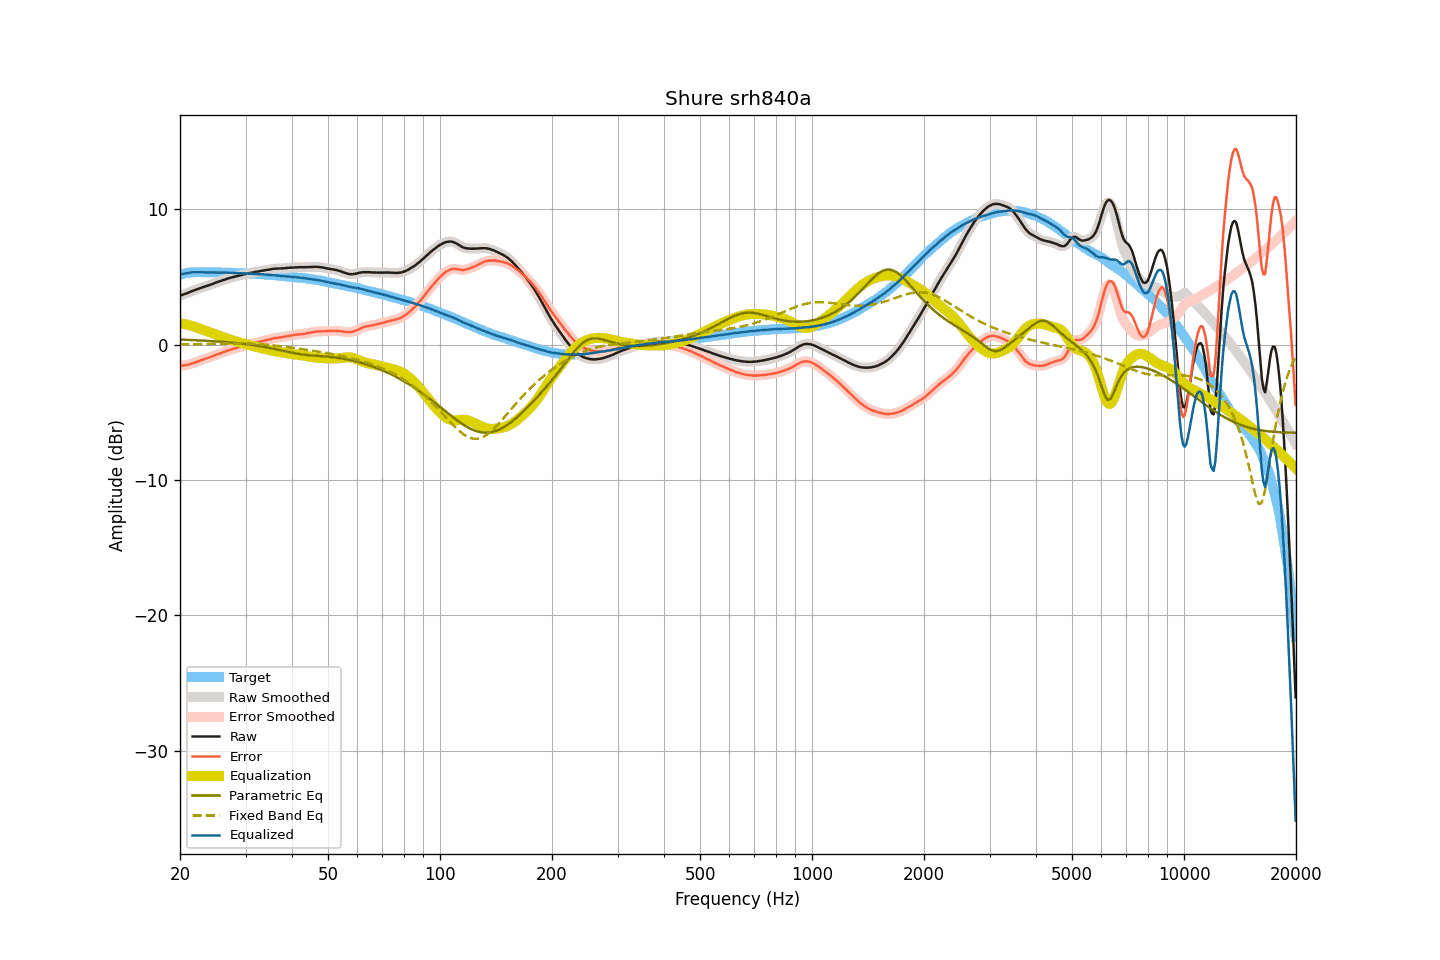

The file beside this chart, header and first rows:
frequency, raw, smoothed, error, error_smoothed, equalization, parametric_eq, fixed_band_eq, equalized_raw, equalized_smoothed, target
20.00, 3.62, 3.62, -1.57, -1.57, 1.57, 0.38, 0.02, 5.19, 5.19, 5.18
20.20, 3.66, 3.66, -1.56, -1.55, 1.56, 0.38, 0.02, 5.21, 5.22, 5.21
20.40, 3.71, 3.70, -1.54, -1.54, 1.54, 0.37, 0.02, 5.25, 5.24, 5.24
20.61, 3.75, 3.75, -1.52, -1.52, 1.52, 0.37, 0.03, 5.26, 5.27, 5.26
20.81, 3.80, 3.79, -1.50, -1.50, 1.49, 0.36, 0.03, 5.29, 5.29, 5.29
21.02, 3.84, 3.84, -1.49, -1.48, 1.47, 0.36, 0.03, 5.30, 5.31, 5.32
21.23, 3.89, 3.89, -1.45, -1.45, 1.44, 0.35, 0.03, 5.32, 5.32, 5.33
21.44, 3.94, 3.93, -1.40, -1.41, 1.40, 0.35, 0.03, 5.34, 5.34, 5.34
21.66, 3.99, 3.98, -1.36, -1.36, 1.37, 0.34, 0.04, 5.35, 5.35, 5.35
21.87, 4.03, 4.03, -1.32, -1.32, 1.33, 0.34, 0.04, 5.36, 5.36, 5.35
22.09, 4.08, 4.07, -1.28, -1.28, 1.29, 0.33, 0.04, 5.36, 5.36, 5.36
22.31, 4.12, 4.12, -1.24, -1.24, 1.24, 0.32, 0.04, 5.36, 5.36, 5.36
22.54, 4.16, 4.16, -1.20, -1.20, 1.20, 0.32, 0.05, 5.35, 5.36, 5.36
22.76, 4.20, 4.20, -1.16, -1.16, 1.16, 0.31, 0.05, 5.35, 5.35, 5.36
22.99, 4.24, 4.24, -1.11, -1.11, 1.12, 0.31, 0.05, 5.35, 5.35, 5.35
23.22, 4.28, 4.28, -1.07, -1.07, 1.07, 0.30, 0.05, 5.35, 5.35, 5.35
23.45, 4.32, 4.32, -1.03, -1.03, 1.03, 0.29, 0.06, 5.35, 5.35, 5.35
23.69, 4.36, 4.36, -0.99, -0.99, 0.99, 0.29, 0.06, 5.35, 5.35, 5.34
23.92, 4.40, 4.40, -0.95, -0.95, 0.95, 0.28, 0.06, 5.34, 5.34, 5.34
24.16, 4.44, 4.44, -0.92, -0.91, 0.90, 0.27, 0.06, 5.34, 5.34, 5.35
24.40, 4.49, 4.48, -0.86, -0.86, 0.86, 0.26, 0.07, 5.35, 5.34, 5.35
24.65, 4.53, 4.53, -0.82, -0.82, 0.82, 0.26, 0.07, 5.34, 5.35, 5.34
24.89, 4.58, 4.57, -0.76, -0.77, 0.77, 0.25, 0.07, 5.35, 5.35, 5.34
25.14, 4.62, 4.62, -0.72, -0.72, 0.73, 0.24, 0.08, 5.34, 5.34, 5.34
25.39, 4.66, 4.66, -0.68, -0.68, 0.68, 0.23, 0.08, 5.34, 5.34, 5.34
25.65, 4.70, 4.70, -0.64, -0.64, 0.64, 0.22, 0.08, 5.33, 5.33, 5.34
25.91, 4.74, 4.74, -0.59, -0.59, 0.59, 0.21, 0.08, 5.33, 5.33, 5.33
26.16, 4.78, 4.78, -0.55, -0.55, 0.55, 0.21, 0.09, 5.33, 5.33, 5.32
26.43, 4.82, 4.82, -0.51, -0.51, 0.51, 0.20, 0.09, 5.32, 5.32, 5.32
26.69, 4.86, 4.86, -0.47, -0.47, 0.47, 0.19, 0.09, 5.32, 5.32, 5.32
26.96, 4.90, 4.90, -0.43, -0.43, 0.43, 0.18, 0.09, 5.32, 5.32, 5.32
27.23, 4.94, 4.93, -0.38, -0.39, 0.39, 0.17, 0.09, 5.32, 5.32, 5.32
27.50, 4.97, 4.97, -0.35, -0.35, 0.35, 0.16, 0.09, 5.32, 5.32, 5.32
27.77, 5.00, 5.00, -0.31, -0.31, 0.31, 0.14, 0.10, 5.31, 5.31, 5.31
28.05, 5.03, 5.03, -0.28, -0.28, 0.28, 0.13, 0.10, 5.30, 5.30, 5.31
28.33, 5.06, 5.06, -0.24, -0.24, 0.24, 0.12, 0.10, 5.30, 5.30, 5.29
28.62, 5.09, 5.09, -0.21, -0.21, 0.21, 0.11, 0.10, 5.29, 5.29, 5.29
28.90, 5.12, 5.12, -0.17, -0.17, 0.17, 0.10, 0.10, 5.29, 5.29, 5.29
29.19, 5.15, 5.15, -0.13, -0.14, 0.14, 0.08, 0.09, 5.29, 5.29, 5.28
29.48, 5.18, 5.18, -0.11, -0.11, 0.11, 0.07, 0.09, 5.28, 5.28, 5.29
29.78, 5.21, 5.20, -0.07, -0.07, 0.07, 0.06, 0.09, 5.28, 5.28, 5.28
30.08, 5.23, 5.23, -0.05, -0.04, 0.04, 0.04, 0.09, 5.27, 5.27, 5.27
30.38, 5.26, 5.26, -0.01, -0.01, 0.01, 0.03, 0.08, 5.26, 5.27, 5.26
30.68, 5.29, 5.28, 0.03, 0.02, -0.02, 0.01, 0.08, 5.26, 5.26, 5.26
30.99, 5.31, 5.31, 0.06, 0.06, -0.05, -0.01, 0.08, 5.25, 5.25, 5.25
31.30, 5.33, 5.33, 0.08, 0.08, -0.08, -0.02, 0.07, 5.24, 5.25, 5.25
31.61, 5.36, 5.35, 0.11, 0.11, -0.11, -0.04, 0.06, 5.24, 5.24, 5.24
31.93, 5.38, 5.37, 0.14, 0.14, -0.14, -0.06, 0.06, 5.23, 5.23, 5.23
32.24, 5.40, 5.40, 0.18, 0.17, -0.17, -0.07, 0.05, 5.22, 5.22, 5.22
32.57, 5.42, 5.42, 0.20, 0.20, -0.20, -0.09, 0.04, 5.21, 5.22, 5.22
32.89, 5.45, 5.44, 0.23, 0.23, -0.23, -0.11, 0.03, 5.21, 5.21, 5.21
33.22, 5.47, 5.47, 0.27, 0.26, -0.26, -0.13, 0.02, 5.21, 5.20, 5.20
33.55, 5.49, 5.49, 0.29, 0.29, -0.29, -0.15, 0.01, 5.20, 5.20, 5.20
33.89, 5.51, 5.51, 0.32, 0.32, -0.32, -0.18, 0.00, 5.19, 5.19, 5.19
34.23, 5.53, 5.53, 0.34, 0.35, -0.35, -0.20, -0.01, 5.18, 5.18, 5.18
34.57, 5.55, 5.55, 0.38, 0.38, -0.38, -0.22, -0.02, 5.17, 5.17, 5.17
34.92, 5.57, 5.57, 0.41, 0.41, -0.41, -0.24, -0.03, 5.16, 5.16, 5.16
35.27, 5.59, 5.59, 0.43, 0.44, -0.43, -0.27, -0.04, 5.15, 5.15, 5.15
35.62, 5.61, 5.60, 0.47, 0.46, -0.46, -0.29, -0.05, 5.15, 5.15, 5.14
35.97, 5.62, 5.62, 0.49, 0.49, -0.48, -0.32, -0.07, 5.14, 5.13, 5.13
... 635 more rows
